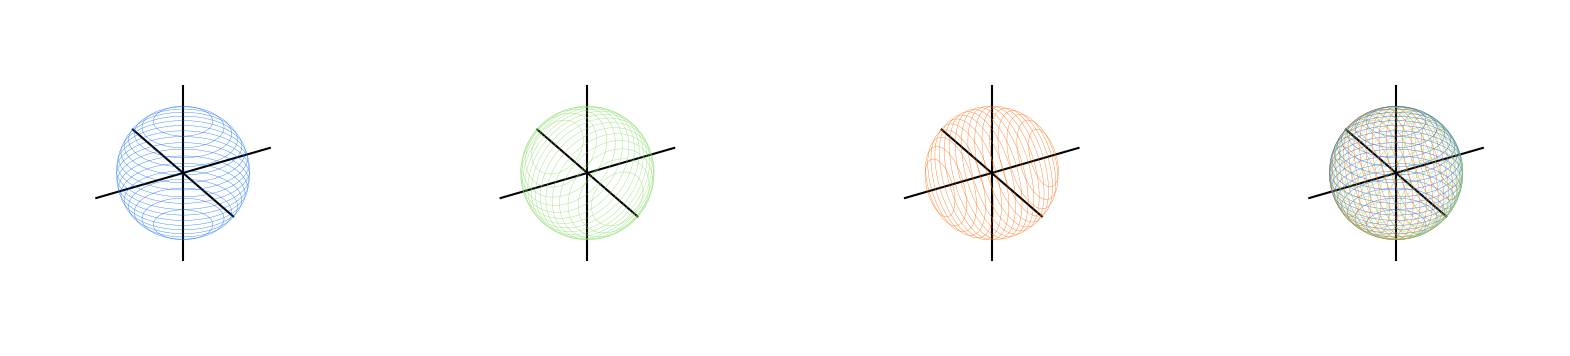

Python code for this plot:
#!/usr/bin/env python3
# -*- coding: utf-8 -*-
"""
Created on Mon Jun 24 18:04:51 2024

[redacted]
"""

# 导入包
from mpl_toolkits.mplot3d import axes3d
import matplotlib.pyplot as plt
import numpy as np
import os
# 如果文件夹不存在，创建文件夹
if not os.path.isdir("Figures"):
    os.makedirs("Figures")


# 自定义函数展示隐函数
def plot_implicit(fn, X_plot, Y_plot, Z_plot, ax, bbox):

    # 等高线的起止范围
    xmin, xmax, ymin, ymax, zmin, zmax = bbox*3

    ax.set_proj_type('ortho')

    # 绘制三条参考线
    k = 1.5
    ax.plot((xmin * k, xmax * k), (0, 0), (0, 0), 'k')
    ax.plot((0, 0), (ymin * k, ymax * k), (0, 0), 'k')
    ax.plot((0, 0), (0, 0), (zmin * k, zmax * k), 'k')

    # 等高线的分辨率
    A = np.linspace(xmin, xmax, 500)
    # 产生网格数据
    A1,A2 = np.meshgrid(A,A)

    # 等高线的分割位置
    B = np.linspace(xmin, xmax, 20)

    # 绘制 XY 平面等高线
    if X_plot == True:
        for z in B:
            X,Y = A1,A2
            Z = fn(X,Y,z)
            cset = ax.contour(X, Y, Z+z, [z],
                              zdir='z',
                              linewidths = 0.25,
                              colors = '#0066FF',
                              linestyles = 'solid')

    # 绘制 XZ 平面等高线
    if Y_plot == True:
        for y in B:
            X,Z = A1,A2
            Y = fn(X,y,Z)
            cset = ax.contour(X, Y+y, Z, [y],
                              zdir='y',
                              linewidths = 0.25,
                              colors = '#88DD66',
                              linestyles = 'solid')

    # 绘制 YZ 平面等高线
    if Z_plot == True:
        for x in B:
            Y,Z = A1,A2
            X = fn(x,Y,Z)
            cset = ax.contour(X+x, Y, Z, [x],
                              zdir='x',
                              linewidths = 0.25,
                              colors = '#FF6600',
                              linestyles = 'solid')

    ax.set_zlim(zmin * k,zmax * k)
    ax.set_xlim(xmin * k,xmax * k)
    ax.set_ylim(ymin * k,ymax * k)
    ax.set_box_aspect([1,1,1])
    ax.view_init(azim=-120, elev=30)
    ax.axis('off')
    return

def visualize_four_ways(fn, title, bbox=(-2.5,2.5)):

    fig = plt.figure(figsize=(20,8))

    ax = fig.add_subplot(1, 4, 1, projection='3d')
    plot_implicit(fn, True, False, False, ax, bbox)

    ax = fig.add_subplot(1, 4, 2, projection='3d')
    plot_implicit(fn, False, True, False, ax, bbox)

    ax = fig.add_subplot(1, 4, 3, projection='3d')
    plot_implicit(fn, False, False, True, ax, bbox)

    ax = fig.add_subplot(1, 4, 4, projection='3d')
    plot_implicit(fn, True, True, True, ax, bbox)

    fig.savefig('Figures/' + title + '.svg', format='svg')
    plt.show()
    return

# 可视化
def vector_norm(x,y,z):
    p = 2
    ## 利用隐方程
    return (np.abs(x)**p + np.abs(y)**p + np.abs(z)**p)**(1/p) - 1

visualize_four_ways(vector_norm, 'norm_1000', bbox = (-1,1))


















